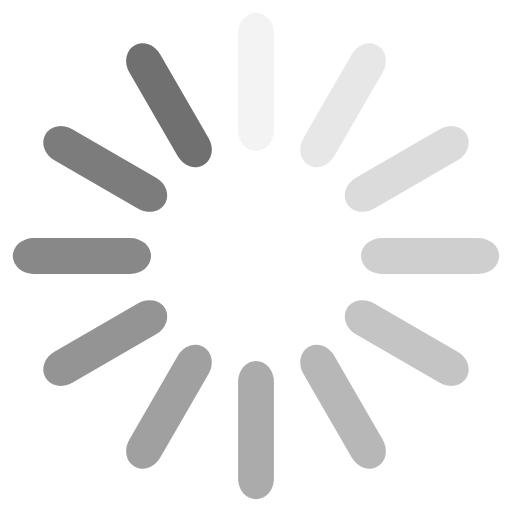
t = 0.00 s
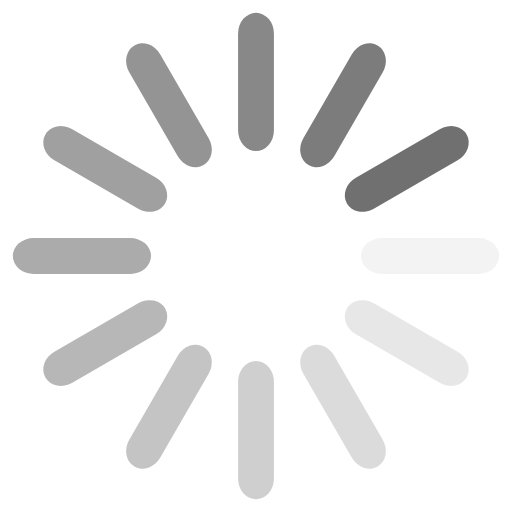
t = 0.25 s
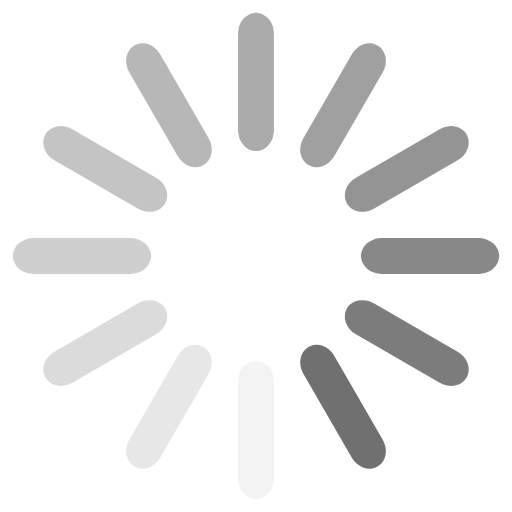
t = 0.50 s
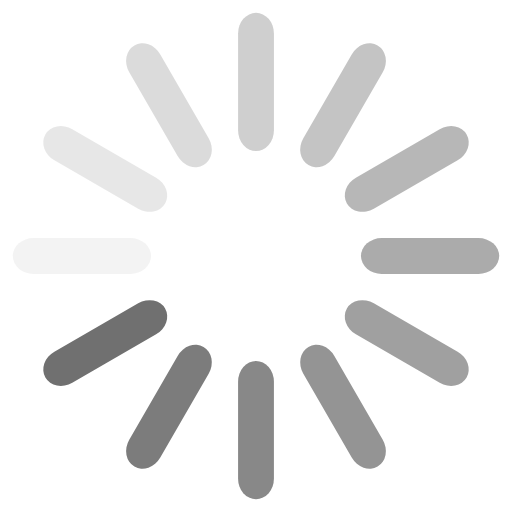
t = 0.75 s

The animated SVG that drew these frames (rendered in a browser with its animation timeline set to each time). Animation: 12 SMIL elements (animate=12); one cycle of 1.00 s, repeats indefinitely.

<svg xmlns="http://www.w3.org/2000/svg" xmlns:xlink="http://www.w3.org/1999/xlink" style="margin:auto;background:transparent;display:block;" width="55px" height="55px" viewBox="0 0 100 100" preserveAspectRatio="xMidYMid"><g transform="rotate(0 50 50)"> <rect x="46.5" y="2.5" rx="3.5" ry="4.05" width="7" height="27" fill="#707070"> <animate attributeName="opacity" values="1;0" keyTimes="0;1" dur="1s" begin="-0.9166666666666666s" repeatCount="indefinite"></animate> </rect></g><g transform="rotate(30 50 50)"> <rect x="46.5" y="2.5" rx="3.5" ry="4.05" width="7" height="27" fill="#707070"> <animate attributeName="opacity" values="1;0" keyTimes="0;1" dur="1s" begin="-0.8333333333333334s" repeatCount="indefinite"></animate> </rect></g><g transform="rotate(60 50 50)"> <rect x="46.5" y="2.5" rx="3.5" ry="4.05" width="7" height="27" fill="#707070"> <animate attributeName="opacity" values="1;0" keyTimes="0;1" dur="1s" begin="-0.75s" repeatCount="indefinite"></animate> </rect></g><g transform="rotate(90 50 50)"> <rect x="46.5" y="2.5" rx="3.5" ry="4.05" width="7" height="27" fill="#707070"> <animate attributeName="opacity" values="1;0" keyTimes="0;1" dur="1s" begin="-0.6666666666666666s" repeatCount="indefinite"></animate> </rect></g><g transform="rotate(120 50 50)"> <rect x="46.5" y="2.5" rx="3.5" ry="4.05" width="7" height="27" fill="#707070"> <animate attributeName="opacity" values="1;0" keyTimes="0;1" dur="1s" begin="-0.5833333333333334s" repeatCount="indefinite"></animate> </rect></g><g transform="rotate(150 50 50)"> <rect x="46.5" y="2.5" rx="3.5" ry="4.05" width="7" height="27" fill="#707070"> <animate attributeName="opacity" values="1;0" keyTimes="0;1" dur="1s" begin="-0.5s" repeatCount="indefinite"></animate> </rect></g><g transform="rotate(180 50 50)"> <rect x="46.5" y="2.5" rx="3.5" ry="4.05" width="7" height="27" fill="#707070"> <animate attributeName="opacity" values="1;0" keyTimes="0;1" dur="1s" begin="-0.4166666666666667s" repeatCount="indefinite"></animate> </rect></g><g transform="rotate(210 50 50)"> <rect x="46.5" y="2.5" rx="3.5" ry="4.05" width="7" height="27" fill="#707070"> <animate attributeName="opacity" values="1;0" keyTimes="0;1" dur="1s" begin="-0.3333333333333333s" repeatCount="indefinite"></animate> </rect></g><g transform="rotate(240 50 50)"> <rect x="46.5" y="2.5" rx="3.5" ry="4.05" width="7" height="27" fill="#707070"> <animate attributeName="opacity" values="1;0" keyTimes="0;1" dur="1s" begin="-0.25s" repeatCount="indefinite"></animate> </rect></g><g transform="rotate(270 50 50)"> <rect x="46.5" y="2.5" rx="3.5" ry="4.05" width="7" height="27" fill="#707070"> <animate attributeName="opacity" values="1;0" keyTimes="0;1" dur="1s" begin="-0.16666666666666666s" repeatCount="indefinite"></animate> </rect></g><g transform="rotate(300 50 50)"> <rect x="46.5" y="2.5" rx="3.5" ry="4.05" width="7" height="27" fill="#707070"> <animate attributeName="opacity" values="1;0" keyTimes="0;1" dur="1s" begin="-0.08333333333333333s" repeatCount="indefinite"></animate> </rect></g><g transform="rotate(330 50 50)"> <rect x="46.5" y="2.5" rx="3.5" ry="4.05" width="7" height="27" fill="#707070"> <animate attributeName="opacity" values="1;0" keyTimes="0;1" dur="1s" begin="0s" repeatCount="indefinite"></animate> </rect></g></svg>